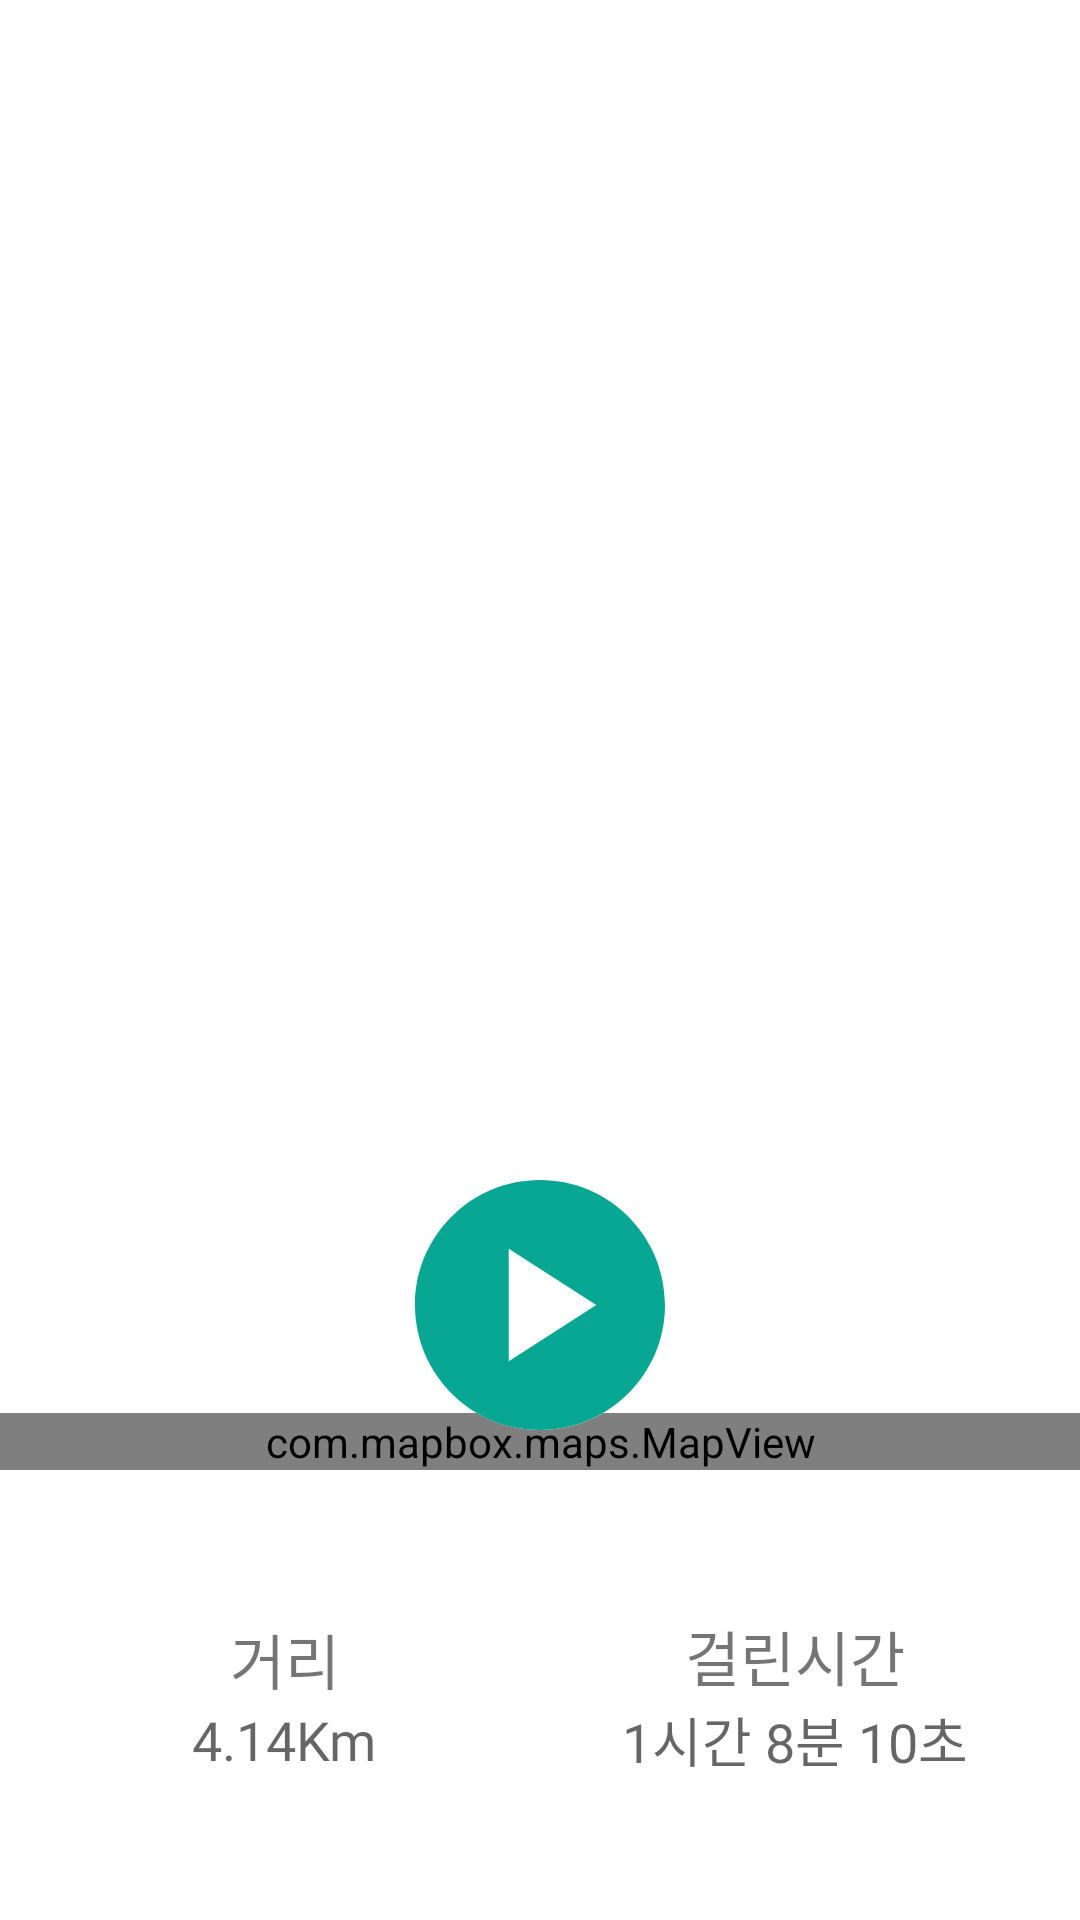

Here is an Android app screen rendered from its layout file. Give the layout XML and the strings, colors and styles it references.
<!-- AndroidManifest.xml: application theme Theme.Artwalk -->
<!-- res/layout/fragment_record.xml -->
<?xml version="1.0" encoding="utf-8"?>
<layout
    xmlns:app="http://schemas.android.com/apk/res-auto"
    xmlns:android="http://schemas.android.com/apk/res/android">
    <data>
        <variable
            name="vm"
            type="com.a401.artwalk.view.record.draw.RecordViewModel"/>

        <variable name="hour" type="Integer" />
        <variable name="minute" type="Integer" />
        <variable name="second" type="Integer" />
        <variable name="distance" type="Double" />


    </data>
    <androidx.constraintlayout.widget.ConstraintLayout
    android:id="@+id/constraintlayout_record"
    android:layout_width="match_parent"
    android:layout_height="match_parent">

    <com.mapbox.maps.MapView
        android:id="@+id/mapView_record"
        android:layout_width="match_parent"
        android:layout_height="0dp"
        app:layout_constraintBottom_toTopOf="@id/view_record_infoBox"
        />

        <ImageButton
            android:id="@+id/imagebutton_record_startbutton"
            android:layout_width="wrap_content"
            android:layout_height="wrap_content"
            android:layout_marginBottom="5dp"
            android:background="@drawable/circle_button_bg_50"
            android:src="@drawable/ic_start_circle_100"
            app:layout_constraintBottom_toTopOf="@id/view_record_infoBox"
            app:layout_constraintEnd_toEndOf="parent"
            app:layout_constraintStart_toStartOf="parent" />

    <View
        android:id="@+id/view_record_infoBox"
        app:layout_constraintStart_toStartOf="parent"
        app:layout_constraintBottom_toBottomOf="parent"
        android:background="@color/neutral01"
        android:layout_width="match_parent"
        android:layout_height="150dp"/>

    <LinearLayout
        android:id="@+id/view_record_distanceBox"
        app:layout_constraintStart_toStartOf="@id/view_record_infoBox"
        app:layout_constraintTop_toTopOf="@id/view_record_infoBox"
        app:layout_constraintBottom_toBottomOf="@id/view_record_infoBox"
        app:layout_constraintEnd_toStartOf="@id/view_record_durationBox"
        android:layout_width="150dp"
        android:layout_height="wrap_content"
        android:orientation="vertical"
        android:gravity="center">

        
        <TextView
            android:layout_width="wrap_content"
            android:layout_height="wrap_content"
            android:text="@string/record_distance_title"
            style="@style/body_title_font_style"/>

        <TextView
            android:layout_width="wrap_content"
            android:layout_height="wrap_content"
            android:text="@{@string/distance_format(distance)}"
            android:hint="4.14Km"
            style="@style/body_regular_text_font_style"/>


    </LinearLayout>

    <LinearLayout
        android:id="@+id/view_record_durationBox"
        app:layout_constraintEnd_toEndOf="@id/view_record_infoBox"
        app:layout_constraintTop_toTopOf="@id/view_record_infoBox"
        app:layout_constraintBottom_toBottomOf="@id/view_record_infoBox"
        app:layout_constraintStart_toEndOf="@id/view_record_distanceBox"
        android:layout_width="150dp"
        android:layout_height="wrap_content"
        android:orientation="vertical"
        android:gravity="center">

        <TextView
            android:layout_width="wrap_content"
            android:layout_height="wrap_content"
            android:text="@string/record_duration_title"
            style="@style/body_title_font_style"/>

        <TextView
            android:id="@+id/textView_durationBox_content"
            android:layout_width="wrap_content"
            android:layout_height="wrap_content"
            android:text="@{@string/duration_format(hour, minute, second)}"
            android:hint="1시간 8분 10초"
            style="@style/body_regular_text_font_style"/>

    </LinearLayout>

        <ImageButton
            android:id="@+id/imagebutton_change_camera_view"
            android:layout_width="wrap_content"
            android:layout_height="wrap_content"
            android:layout_marginRight="16dp"
            android:layout_marginBottom="16dp"
            android:background="@drawable/circle_ic_button_bg"
            android:backgroundTint="@color/toggle_button_bg_tint"
            android:src="@drawable/ic_record_my_location"
            app:layout_constraintBottom_toBottomOf="@id/imagebutton_record_startbutton"
            app:layout_constraintEnd_toEndOf="parent"
            android:tint="@color/toggle_button_fg_tint"/>

            </androidx.constraintlayout.widget.ConstraintLayout>
        </layout>
<!-- resources referenced by this layout -->
<resources>
  <color name="neutral01">#FFFFFFFF</color>
  <!-- drawable circle_button_bg_50 (drawable) -->
  <vector android:height="50dp" android:tint="#FFFFFF"
      android:viewportHeight="24" android:viewportWidth="24"
      android:width="50dp" xmlns:android="http://schemas.android.com/apk/res/android">
      <path android:fillColor="@android:color/white" android:pathData="M12,2C6.47,2 2,6.47 2,12s4.47,10 10,10 10,-4.47 10,-10S17.53,2 12,2z"/>
  </vector>
  <!-- drawable ic_start_circle_100 (drawable) -->
  <vector android:height="100dp" android:tint="@color/main"
      android:viewportHeight="24" android:viewportWidth="24"
      android:width="100dp" xmlns:android="http://schemas.android.com/apk/res/android">
      <path android:fillColor="@android:color/white" android:pathData="M12,2C6.48,2 2,6.48 2,12s4.48,10 10,10s10,-4.48 10,-10S17.52,2 12,2zM9.5,16.5v-9l7,4.5L9.5,16.5z"/>
  </vector>
  <string name="distance_format">%,.2f Km</string>
  <string name="duration_format">%d시간 %d분 %d초</string>
  <string name="record_distance_title">거리</string>
  <string name="record_duration_title">걸린시간</string>
  <style name="body_regular_text_font_style">
          <item name="android:fontFamily">@font/noto_sans_kr_regular</item>
          <item name="android:textSize">18sp</item>
      </style>
  <style name="body_title_font_style">
          <item name="android:fontFamily">@font/noto_sans_kr_bold</item>
          <item name="android:textSize">20sp</item>
      </style>
  <style name="Theme.Artwalk" parent="Theme.MaterialComponents.DayNight.NoActionBar">
          
          <item name="colorPrimary">@color/main</item>
          
          <item name="colorSecondary">@color/neutral03</item>
          
          <item name="android:statusBarColor" tools:targetApi="l">?attr/colorPrimaryVariant</item>
          
          <item name="android:windowTranslucentStatus">true</item>
          <item name="android:windowTranslucentNavigation">true</item>
          <item name="android:windowLightStatusBar" tools:targetApi="m">true</item>
      </style>
  <color name="main">#FF07A794</color>
  <color name="neutral03">#FFB9B9B9</color>
</resources>
